Run: headless pygame with SDL's dummy video driver; simulated clock (each Clock.tick advances the game by its frame time, no real sleeping); random seed 0; keys injected as events and as key.get_pressed() state; mouse plan: one left click at the window centre at the start of phase 2, then a move to the lower-right quarter at the start of phase 3.
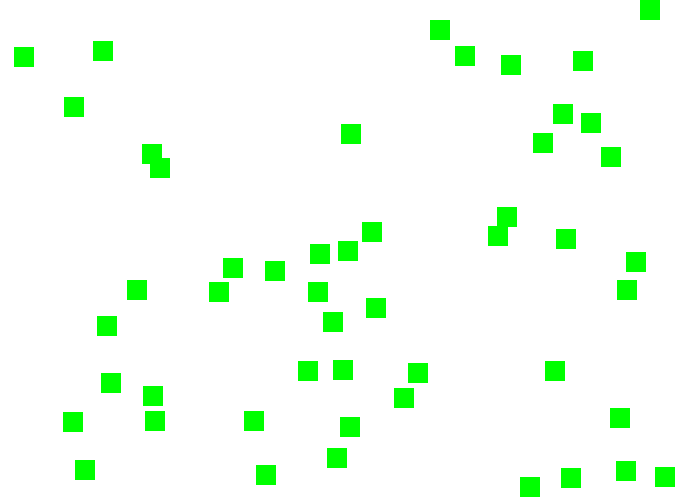
Frame 1 of 4 · flips 1–60 · no input
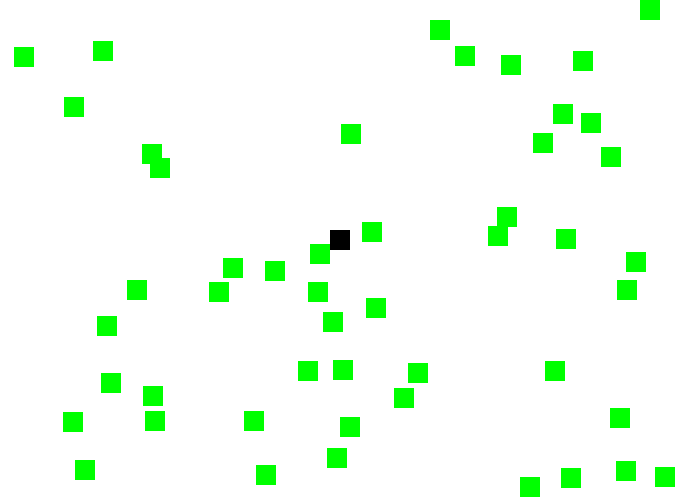
Frame 2 of 4 · flips 61–180 · clicked the window centre · tapped SPACE, RETURN · held RIGHT (→), D
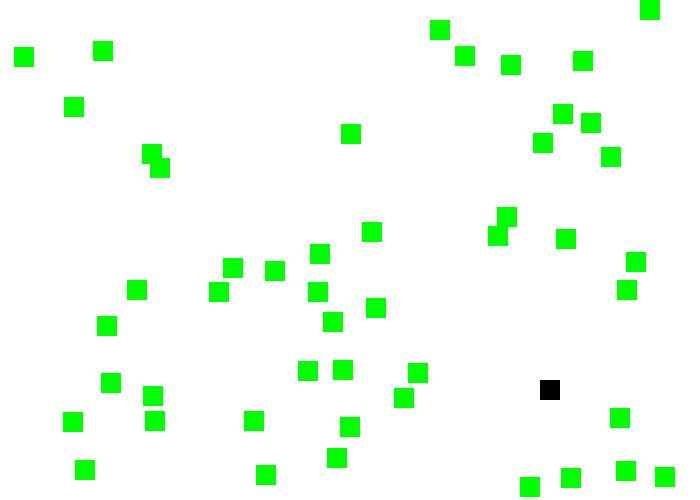
Frame 3 of 4 · flips 181–300 · moved the mouse to the lower-right quarter · held DOWN (↓), S
Frame 4 of 4 · flips 301–420 · held LEFT (←), A, UP (↑), W · screen unchanged from frame 3, image omitted

The pygame program that drew these frames:

"""
Pygame Template
Aaron Lee - 2019
"""

import pygame
import math
import random

pygame.init()  #  initializes pygame


# Define variables
BLACK = (0, 0, 0)
WHITE = (255, 255, 255)
GREEN = (0, 255, 0)
RED = (255, 0, 0)
BLUE = (0, 0, 255)
YELLOW = (255, 255, 0)
MAGENTA = (255, 0, 255)
CYAN = (0, 255, 255)
GRAY = (100, 100, 100)
PINK = (255, 200, 200)
ORANGE = (255, 150, 0)
MAROON = (100, 0, 0)
BROWN = (100, 50, 50)


SCREEN_WIDTH = 700
SCREEN_HEIGHT = 500
done = False  # condition for my game loop


# Set the width and height of the screen [width, height]
size = (SCREEN_WIDTH, SCREEN_HEIGHT)
screen = pygame.display.set_mode(size)

pygame.display.set_caption("Mr. Lee's Game")

clock = pygame.time.Clock()  # creates a clock object that manages updates


class Block(pygame.sprite.Sprite):
    def __init__(self):
        super().__init__()
        self.image = pygame.Surface([20, 20])
        self.image.fill(BLACK)
        self.rect = self.image.get_rect()  # grabs rect based on the image)




player = Block()

# make my groups
all_sprites = pygame.sprite.Group()
all_sprites.add(player)

enemy_sprites = pygame.sprite.Group()

for i in range(50):
    enemy = Block()
    enemy.rect.x = random.randrange(0, SCREEN_WIDTH - enemy.rect.width)
    enemy.rect.y = random.randrange(0, SCREEN_HEIGHT - enemy.rect.height)
    enemy.image.fill(GREEN)
    all_sprites.add(enemy)
    enemy_sprites.add(enemy)

# -------- Main Program Loop -----------
while not done:
    # --- Main event loop (input from user mouse, keyboard, controller)
    for event in pygame.event.get():
        if event.type == pygame.QUIT:
            done = True

    # --- Game logic should go here
    player.rect.right, player.rect.bottom = pygame.mouse.get_pos()

    pygame.sprite.spritecollide(player, enemy_sprites, True)

    # --- Drawing code goes here
    screen.fill(WHITE)

    all_sprites.draw(screen)  # draws the image to the rect location

    pygame.display.flip()  # updates the screen

    clock.tick(60) # frames per second

pygame.quit() # Close the window and quit.
